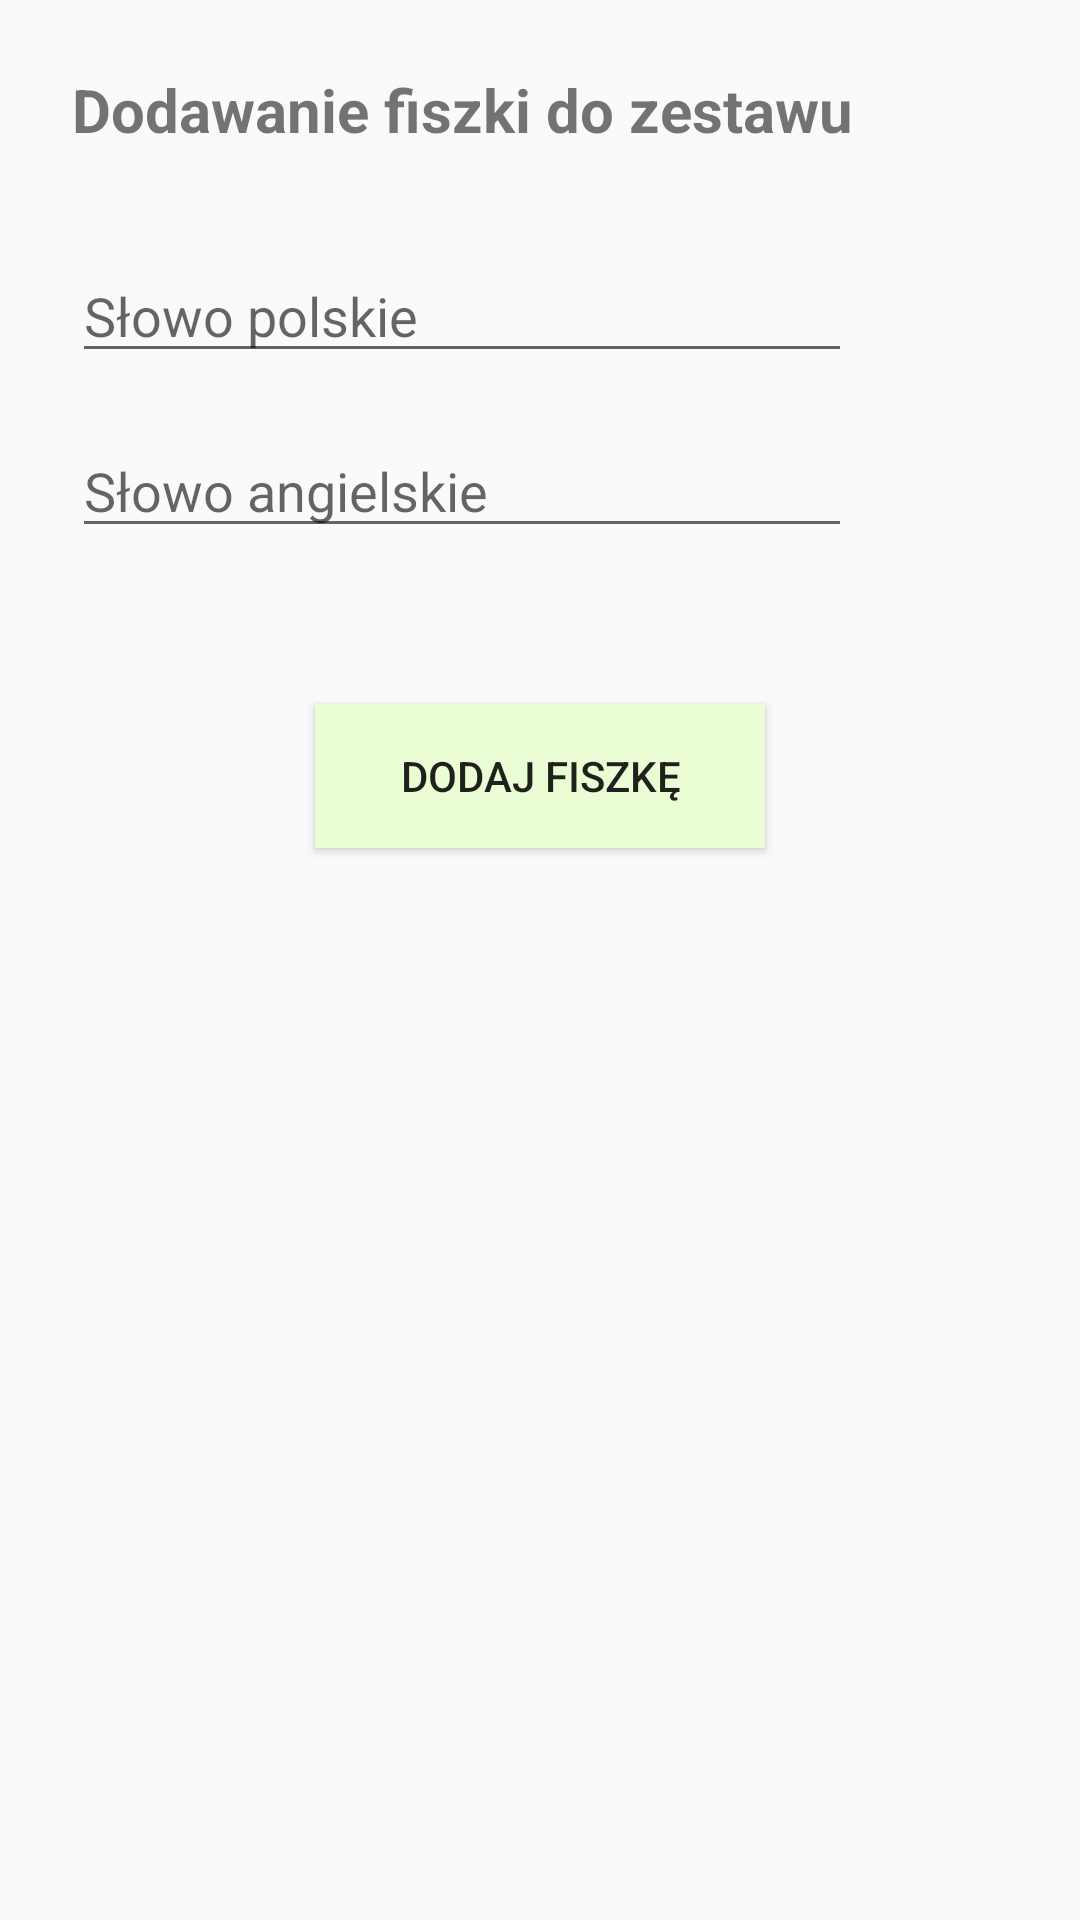

This screen was rendered from an Android layout file. Write that file and the resources it references.
<!-- AndroidManifest.xml: application theme AppTheme -->
<!-- res/layout/activity_dodanie_fiszki.xml -->
<?xml version="1.0" encoding="utf-8"?>
<RelativeLayout xmlns:android="http://schemas.android.com/apk/res/android"
    xmlns:app="http://schemas.android.com/apk/res-auto"
    xmlns:tools="http://schemas.android.com/tools"
    android:layout_width="match_parent"
    android:layout_height="match_parent"
    tools:context="com.example.aplikacja_screen.DodanieFiszki">

    <EditText
        android:id="@+id/editText9"
        android:layout_width="260dp"
        android:layout_height="wrap_content"
        android:layout_alignParentStart="true"
        android:layout_below="@+id/textView13"
        android:layout_marginStart="24dp"
        android:layout_marginTop="33dp"
        android:ems="10"
        android:maxLength="50"
        android:hint="Słowo polskie"
        android:inputType="textPersonName" />

    <EditText
        android:id="@+id/editText10"
        android:layout_width="260dp"
        android:layout_height="wrap_content"
        android:layout_alignStart="@+id/editText9"
        android:layout_below="@+id/editText9"
        android:layout_marginTop="17dp"
        android:ems="10"
        android:maxLength="50"
        android:hint="Słowo angielskie"
        android:inputType="textPersonName" />

    <Button
        android:id="@+id/button6"
        android:layout_width="150dp"
        android:layout_height="wrap_content"
        android:layout_below="@+id/editText10"
        android:layout_centerHorizontal="true"
        android:background="#ebfdd4"
        android:layout_marginTop="52dp"
        android:text="Dodaj fiszkę" />

    <TextView
        android:id="@+id/textView13"
        android:layout_width="wrap_content"
        android:layout_height="wrap_content"
        android:layout_alignParentTop="true"
        android:layout_alignStart="@+id/editText9"
        android:layout_marginTop="23dp"
        android:text="Dodawanie fiszki do zestawu"
        android:textSize="20dp"
        android:textStyle="bold" />
</RelativeLayout>
<!-- resources referenced by this layout -->
<resources>
  <style name="AppTheme" parent="Theme.AppCompat.Light.NoActionBar">
          
          <item name="colorPrimary">@color/colorPrimary</item>
          <item name="colorPrimaryDark">@color/colorPrimaryDark</item>
          <item name="colorAccent">@color/colorAccent</item>
      </style>
  <color name="colorPrimary">#b3e186</color>
  <color name="colorPrimaryDark">#e2dcdc</color>
  <color name="colorAccent">#991c1e</color>
</resources>
